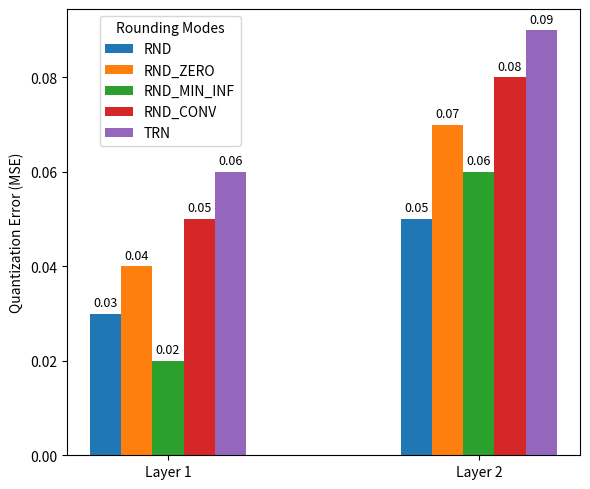

Reproduce this figure in Python.
import matplotlib.pyplot as plt
import numpy as np

# Define layers and their rounding modes
layers = ['Layer 1', 'Layer 2']
rounding_modes = ['RND', 'RND_ZERO', 'RND_MIN_INF', 'RND_CONV', 'TRN']

# Synthetic quantization errors for each layer and mode
errors = {
    'Layer 1': [0.03, 0.04, 0.02, 0.05, 0.06],  # Simulated MSE for Layer 1
    'Layer 2': [0.05, 0.07, 0.06, 0.08, 0.09],  # Simulated MSE for Layer 2
}

# Define the x locations for the groups
x = np.arange(len(layers))

# Bar width and offsets
bar_width = 0.1
offsets = np.arange(len(rounding_modes)) * bar_width - (len(rounding_modes) - 1) * bar_width / 2

# Create the plot
plt.figure(figsize=(6, 5))
for i, mode in enumerate(rounding_modes):
    mode_errors = [errors[layer][i] for layer in layers]  # Collect errors for this mode
    plt.bar(x + offsets[i], mode_errors, width=bar_width, label=mode)

# Add labels, title, and legend
plt.xticks(x, layers)  # Set layer names on x-axis
plt.ylabel('Quantization Error (MSE)')
# plt.title('Quantization Errors Across Layers and Rounding Modes')
plt.legend(title='Rounding Modes', bbox_to_anchor=(0.05, 1), loc='upper left')

# Annotate bars with error values
for i, mode in enumerate(rounding_modes):
    for j, layer in enumerate(layers):
        plt.text(
            x[j] + offsets[i],
            errors[layer][i] + 0.001,
            f"{errors[layer][i]:.2f}",
            ha='center',
            va='bottom',
            fontsize=9,
        )

# Display the plot
plt.tight_layout()
plt.show()
